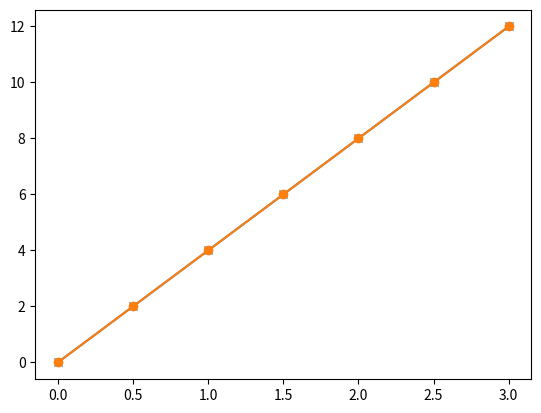

Write the Python code that produced this figure.
'''
Initial Value Problem with Ordinary Differential Equations. 
We choose a known functions so that the result can be cross checked. 

dy/dx = cos(x) and y(0) = 0  are given.
'''

import numpy as np
import matplotlib.pyplot as plt

def f1(x,y):		# derivative of the function to be evaluated
	return 4

dx = .5	# step size
xmin = 0	# initial value, where 
xmax = np.pi	# calculate up to this only

xa = np.arange(xmin, xmax, dx)	# array of the independent variable
N =len(xa)

ya = np.empty(N)	# numpy array to store results

xa[0] = 0.0	# initial values
ya[0] = 0.0

def euler(x, y, fxy, h):
	return y + h * fxy(x,y)   # Euler method
	
for i in range(N-1):
	ya[i+1] = euler(xa[i], ya[i], f1, dx)

print (xa[-1], ya[-1],  'Err = ', ya[-1] - np.sin(xa[-1]))   # the last point and error

plt.plot(xa, ya, 'x-')
plt.plot(xa, 4*xa, 'o-')
plt.show()

   
